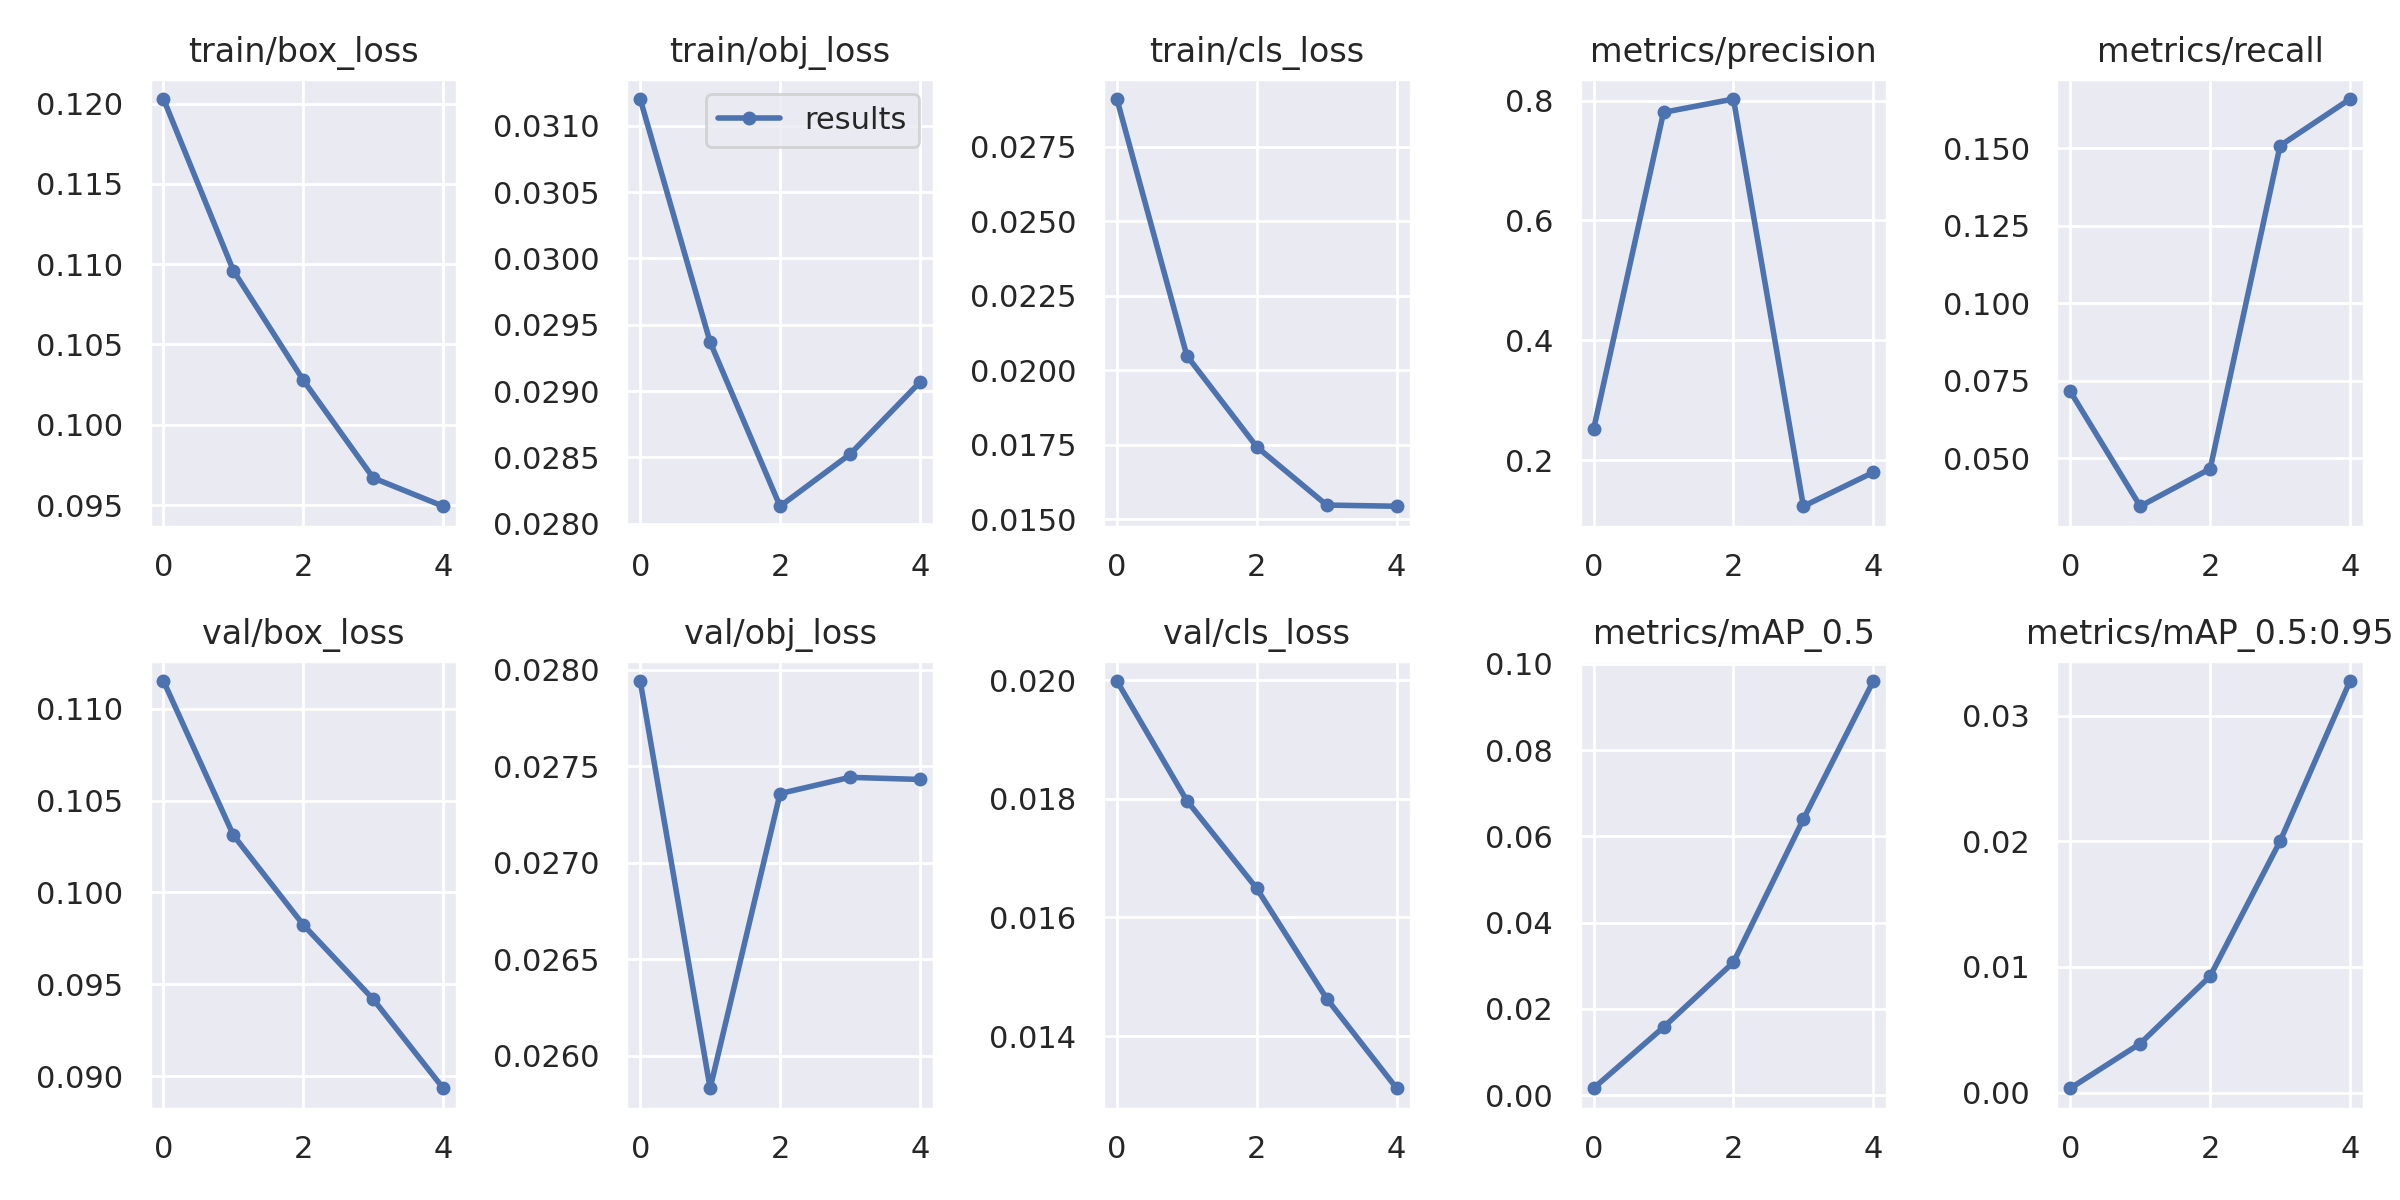

Source data for this figure (header and first rows):
epoch, train/box_loss, train/obj_loss, train/cls_loss, metrics/precision, metrics/recall, metrics/mAP_0.5, metrics/mAP_0.5:0.95, val/box_loss, val/obj_loss, val/cls_loss, x/lr0, x/lr1, x/lr2
0, 0.1203, 0.0312, 0.02911, 0.2514, 0.07153, 0.001627, 0.0003405, 0.1115, 0.02794, 0.01999, 0.07033, 0.003297, 0.003297
1, 0.1096, 0.02937, 0.02049, 0.7804, 0.03451, 0.01578, 0.0039, 0.1031, 0.02583, 0.01797, 0.03901, 0.005318, 0.005318
2, 0.1028, 0.02813, 0.01743, 0.8026, 0.04659, 0.03082, 0.009261, 0.09823, 0.02736, 0.01649, 0.00638, 0.006018, 0.006018
3, 0.09669, 0.02852, 0.01548, 0.123, 0.1508, 0.064, 0.02, 0.09418, 0.02744, 0.01463, 0.00406, 0.00406, 0.00406
4, 0.09493, 0.02907, 0.01544, 0.1796, 0.1658, 0.09601, 0.03275, 0.08934, 0.02743, 0.01312, 0.00406, 0.00406, 0.00406
